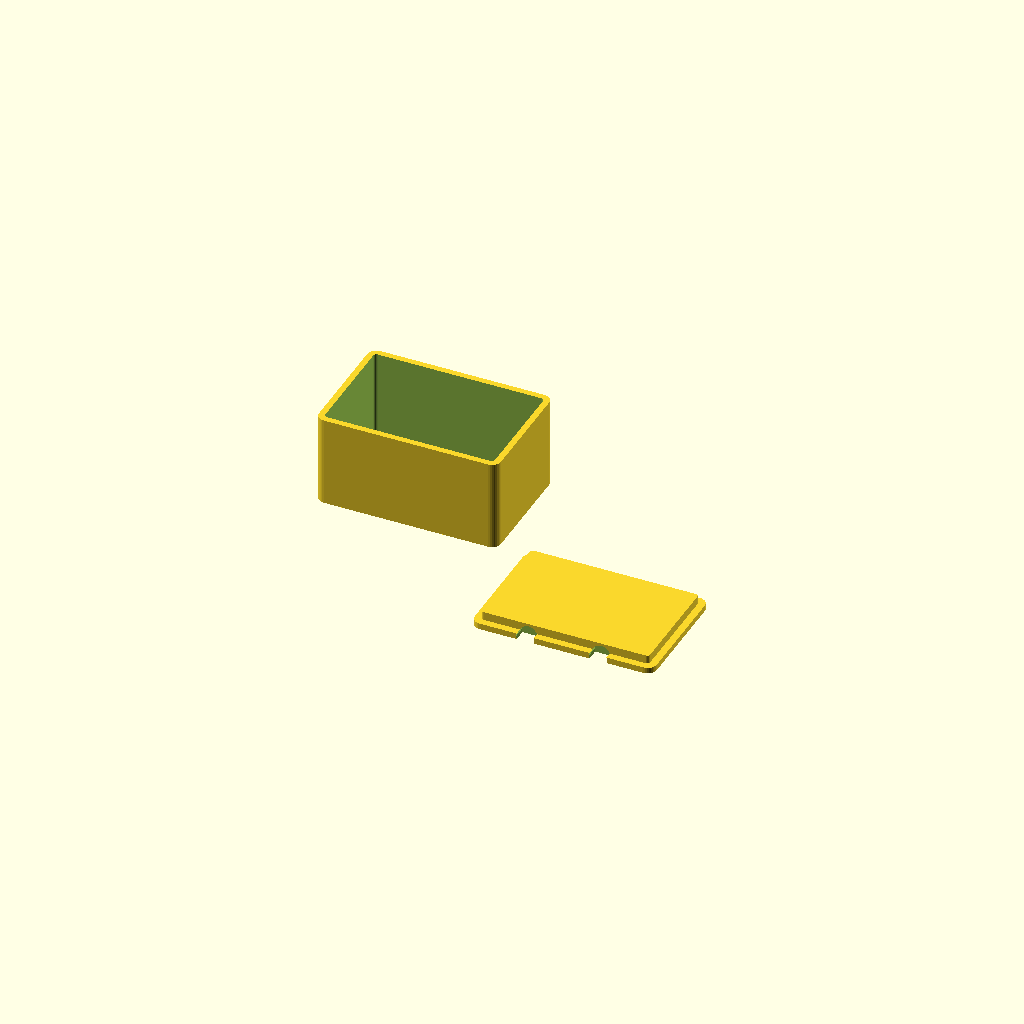
Cell 1 — every parameter at its default value.
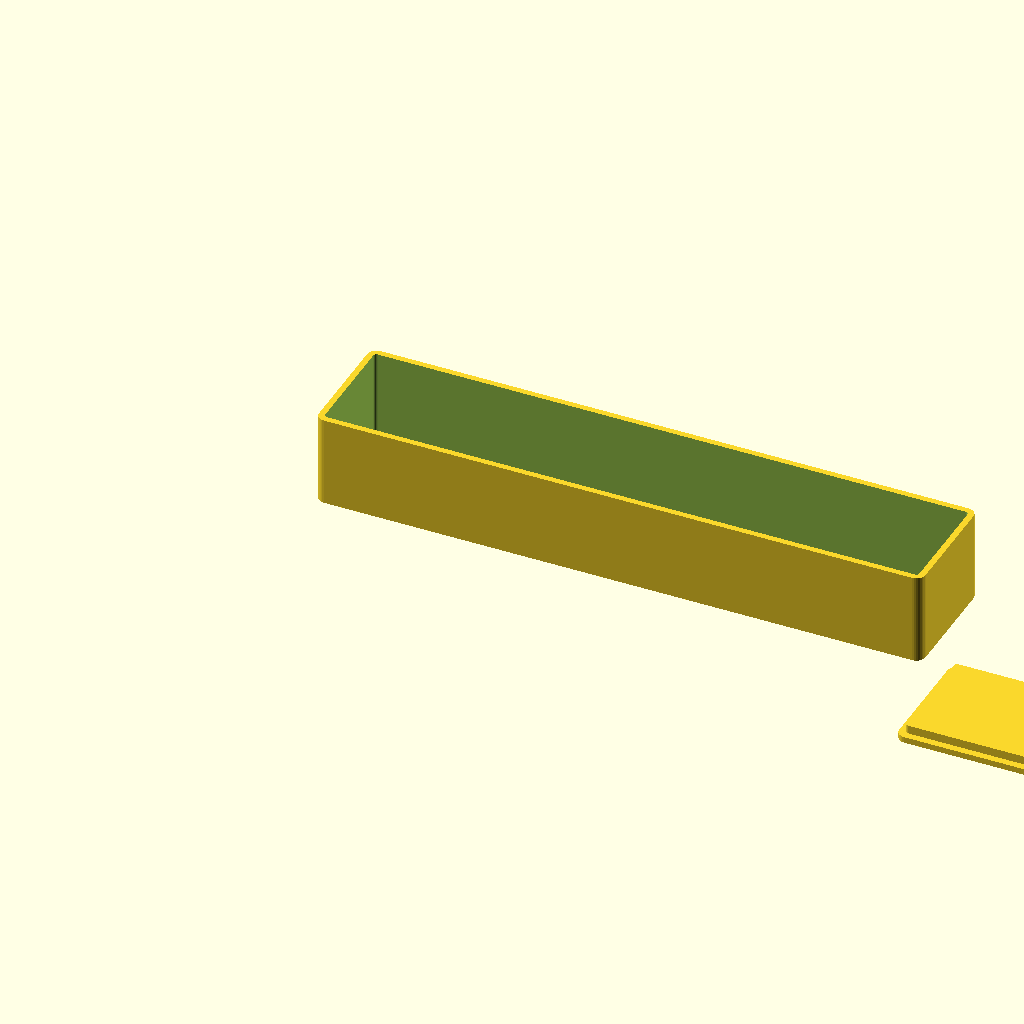
Cell 2: width = 200 (everything else at default).
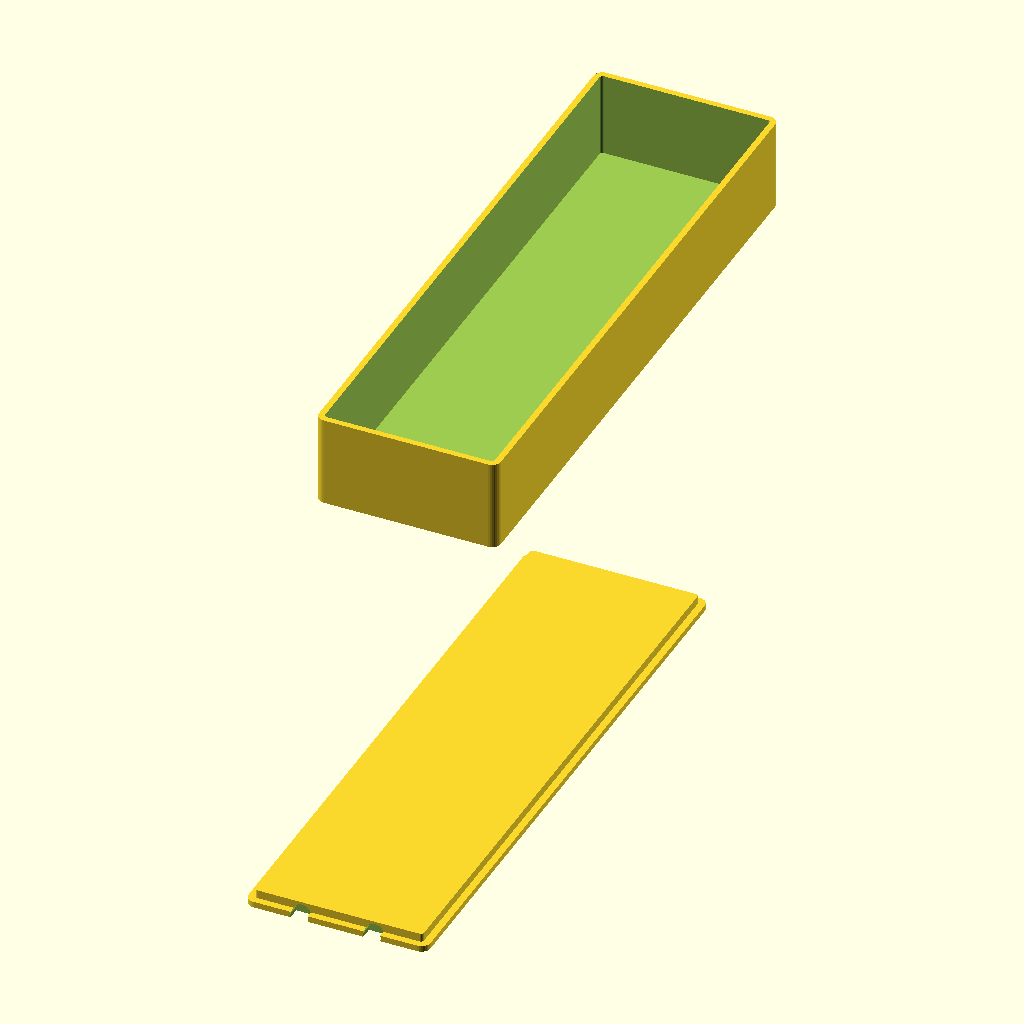
Cell 3: depth = 200 (everything else at default).
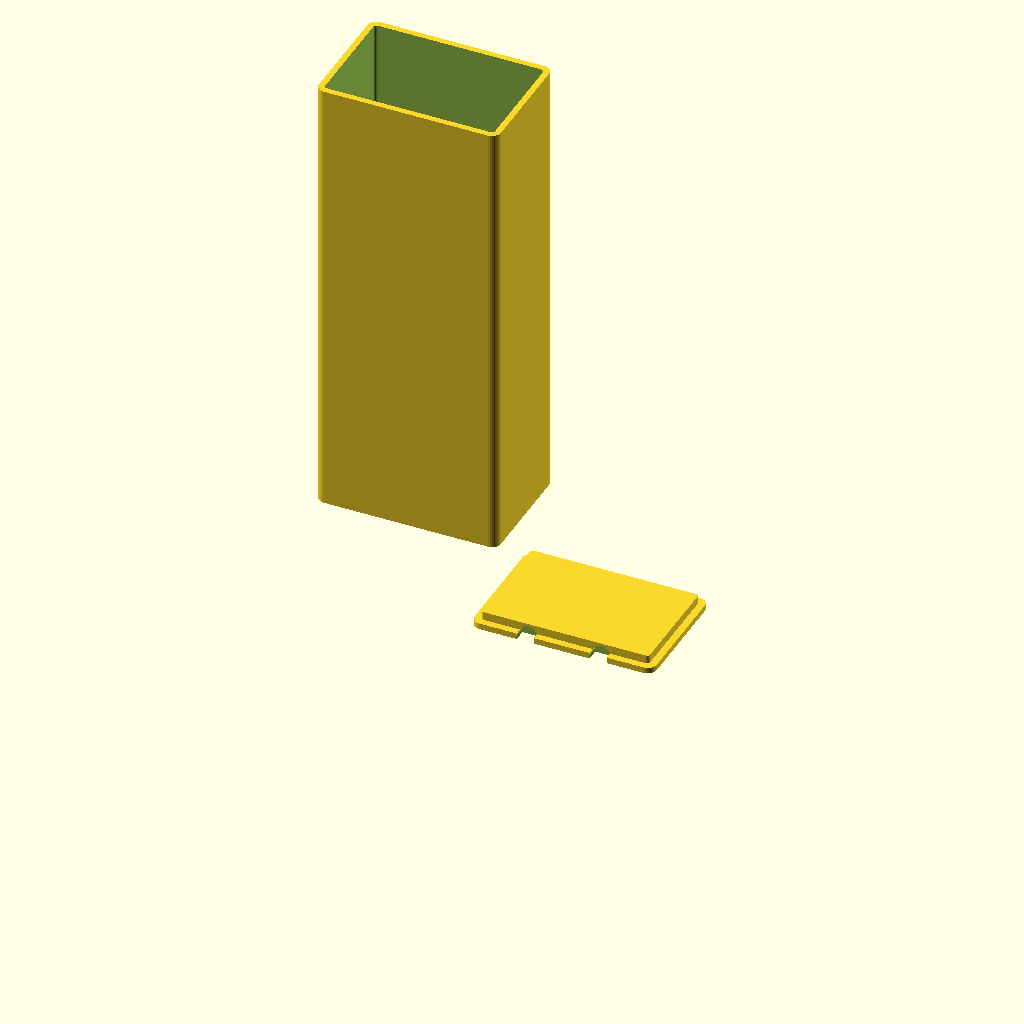
Cell 4: height = 150 (everything else at default).
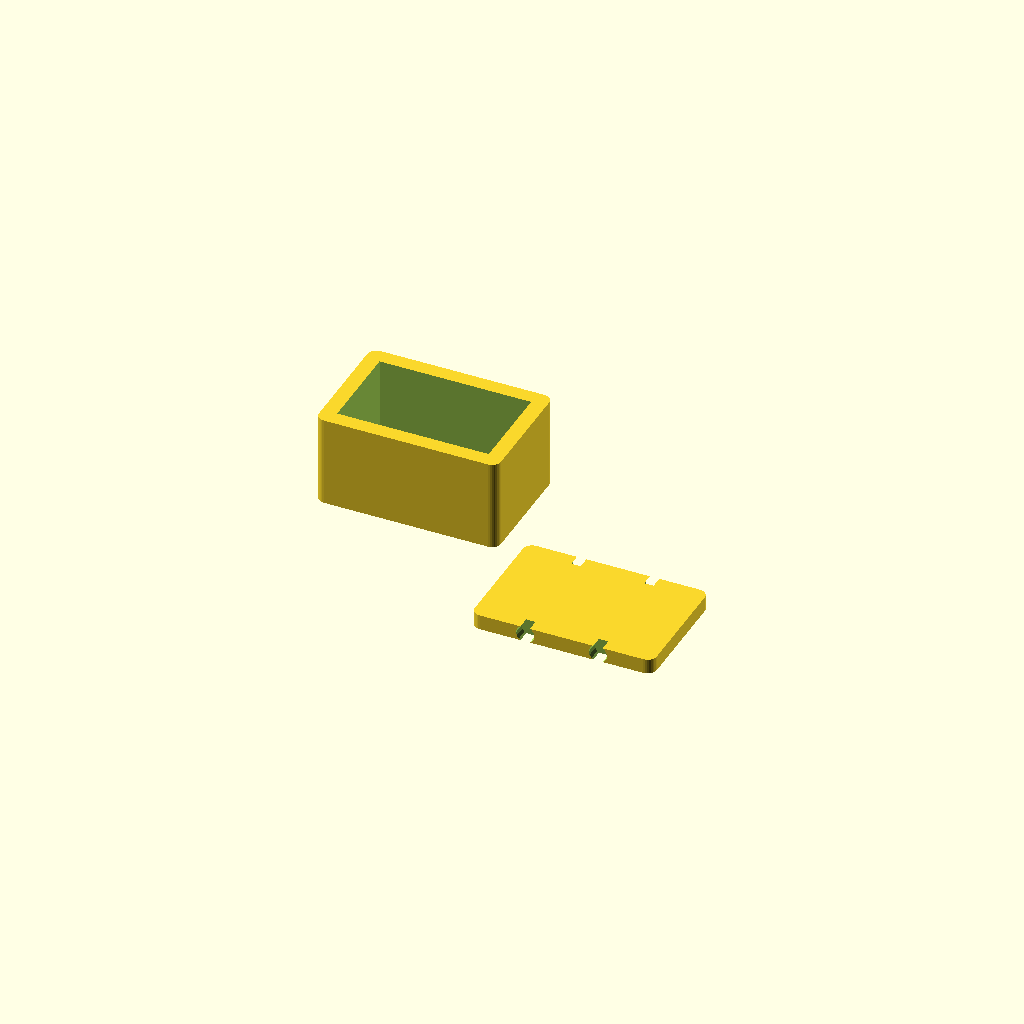
Cell 5: the same model with wall_thickness = 5.
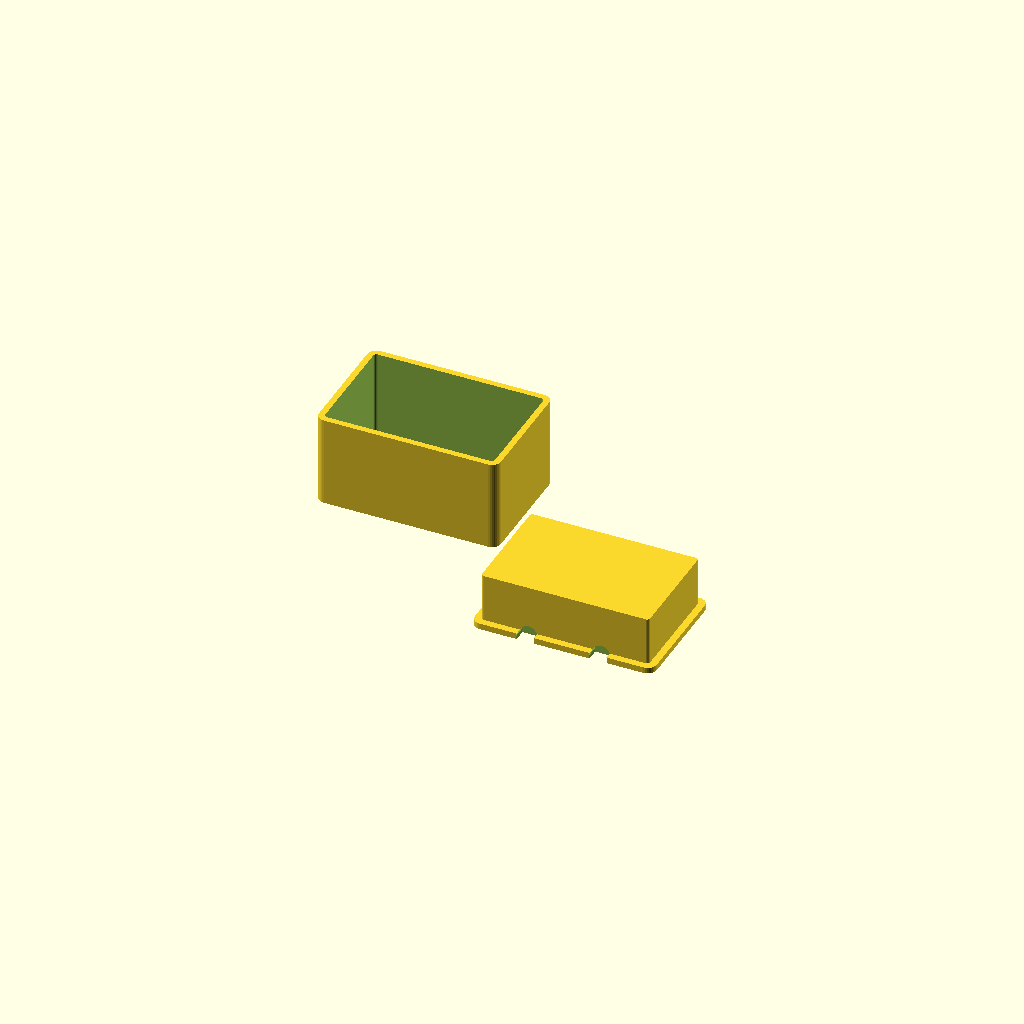
Cell 6 — lid_height set to 30, the other parameters unchanged.
All cells are drawn from one camera (rotation 55°, 0°, 25°, orthographic, colour scheme Cornfield), so only the parameter changes between them.
Source of the model, skills/vicc-model-with-openscad/examples/parametric_box.scad:
// Parametric Box with Lid
// A customizable storage box for 3D printing

// === Box Parameters ===
width = 60;              // [20:200] Width in mm
depth = 40;              // [20:200] Depth in mm
height = 30;             // [10:150] Height in mm
wall_thickness = 2;      // [1:0.5:5] Wall thickness in mm

// === Lid Parameters ===
include_lid = true;      // Include a separate lid
lid_height = 8;          // [5:30] Lid height in mm
lid_tolerance = 0.3;     // [0.1:0.1:0.8] Gap for lid fit

// === Style Options ===
corner_radius = 3;       // [0:10] Corner rounding radius
add_grip = true;         // Add grip indents to lid

// === Internal ===
$fn = 32;                // Smoothness

// Rounded box module
module rounded_box(w, d, h, r) {
    if (r > 0) {
        hull() {
            for (x = [r, w-r]) {
                for (y = [r, d-r]) {
                    translate([x, y, 0])
                        cylinder(h = h, r = r);
                }
            }
        }
    } else {
        cube([w, d, h]);
    }
}

// Main box body
module box_body() {
    difference() {
        rounded_box(width, depth, height, corner_radius);

        // Hollow inside
        translate([wall_thickness, wall_thickness, wall_thickness])
            rounded_box(
                width - 2*wall_thickness,
                depth - 2*wall_thickness,
                height,  // Open top
                max(0, corner_radius - wall_thickness)
            );
    }
}

// Lid
module lid() {
    inner_w = width - 2*wall_thickness - 2*lid_tolerance;
    inner_d = depth - 2*wall_thickness - 2*lid_tolerance;
    lip_height = lid_height * 0.6;

    difference() {
        union() {
            // Top cap
            rounded_box(width, depth, wall_thickness, corner_radius);

            // Inner lip
            translate([wall_thickness + lid_tolerance, wall_thickness + lid_tolerance, -lip_height + wall_thickness])
                rounded_box(inner_w, inner_d, lip_height, max(0, corner_radius - wall_thickness));
        }

        // Grip indents
        if (add_grip) {
            for (x = [width * 0.3, width * 0.7]) {
                translate([x, -1, wall_thickness/2])
                    rotate([-90, 0, 0])
                    cylinder(h = 5, r = 3, $fn = 16);
                translate([x, depth - 4, wall_thickness/2])
                    rotate([-90, 0, 0])
                    cylinder(h = 5, r = 3, $fn = 16);
            }
        }
    }
}

// Render
box_body();

if (include_lid) {
    // The flipped cap's outer face is at -wall_thickness.
    translate([width + 10, 0, wall_thickness])
        rotate([180, 0, 0])
        lid();
}
Customizer parameters (derived from the source; name, type, default, range or options):
width: number, default 60, range 20 to 200
depth: number, default 40, range 20 to 200
height: number, default 30, range 10 to 150
wall_thickness: number, default 2, range 1 to 5, step 0.5
include_lid: bool, default true
lid_height: number, default 8, range 5 to 30
lid_tolerance: number, default 0.3, range 0.1 to 0.8, step 0.1
corner_radius: number, default 3, range 0 to 10
add_grip: bool, default true
